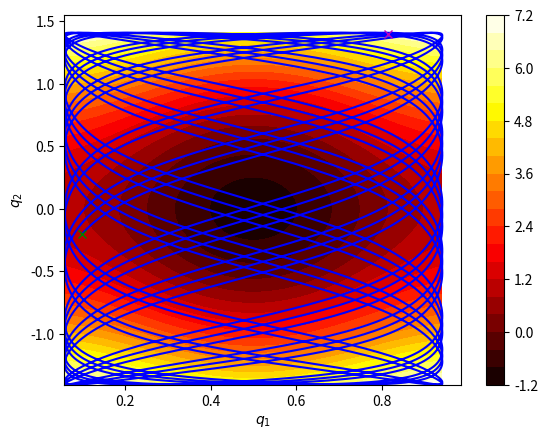

Source code (Python):
# -*- coding: utf-8 -*-
"""
Solving Hamilton's equations numerically for the Voter97 Potential
"""
import numpy as np
from scipy.integrate import solve_ivp
from math import pi as pi
import matplotlib.pyplot as plt   


def ham2dof_voter97(t, x, *param):
    
    xDot = np.zeros((4,))
    
    dVdx = -2*pi*np.sin(2*pi*x[0])*(1 + param[0]*x[1])
    dVdy = param[0]*np.cos(2*pi*x[0]) + 2*param[1]*x[1]
        
    xDot[0] = x[2]
    xDot[1] = x[3]
    xDot[2] = -dVdx 
    xDot[3] = -dVdy
    
    return xDot


def py_momenta(x, y, px, param):
    
    potential_energy = pe_voter97(x, y, param)
    
    if param[2] > (potential_energy + px**2/2):
        py = np.sqrt(2*(param[2]- (potential_energy + px**2/2)))
    else:
        py = np.Nan
    
    return py


def pe_voter97(x, y, param):
    
    return np.cos(2*pi*x)*(1 + param[0]*y) + param[1]*pi*y**2
    
#and (py**2 > 2*total - 4*d_2*pi*y**2)

def reactive_uncoup(x, y, px, py, total, d_2):
    if (abs(px) > 2*np.sin(pi*x)):
        print('R')
    else:
        print('NR')

# Model parameters
d_1 = 0
d_2 = 1

TOTAL_ENERGY = 3
param = np.array([d_1, d_2, TOTAL_ENERGY])


# Define initial conditions and solver parameters
t_span = [0, 50]
x0 = 0.1
y0 = -0.2
px0 = 0.5
py0 = py_momenta(x0, y0, px0, param)# positive momenta to cross the saddle

init_conds = [x0, y0, px0, py0]


relTol = 1e-12
absTol = 1e-9

sol = solve_ivp(ham2dof_voter97, t_span, init_conds, method='RK45', rtol = relTol, atol = absTol, args = param)



reactive_uncoup(x0, y0, px0, py0, TOTAL_ENERGY, d_2)

fig, ax = plt.subplots()
plt.plot(sol.y[0,:], sol.y[1,:], '-b')

plt.plot(x0,y0,'gx')
plt.plot(sol.y[0,-1],sol.y[1,-1],'mx')

X = np.arange(min(sol.y[0,:]), max(sol.y[0,:]), 0.001)
Y = np.arange(min(sol.y[1,:]), max(sol.y[1,:]), 0.001)
X, Y = np.meshgrid(X, Y)
Z = np.cos(2*pi*X)*(1+d_1*Y) + d_2*pi*Y**2

contour = plt.contourf(X, Y, Z, 20, cmap='hot')

ax.set_xlabel(r'$q_{1}$')
ax.set_ylabel(r'$q_{2}$')
plt.colorbar()
plt.show()

#fig.savefig('reactivetraj2DS.png', dpi=900)
